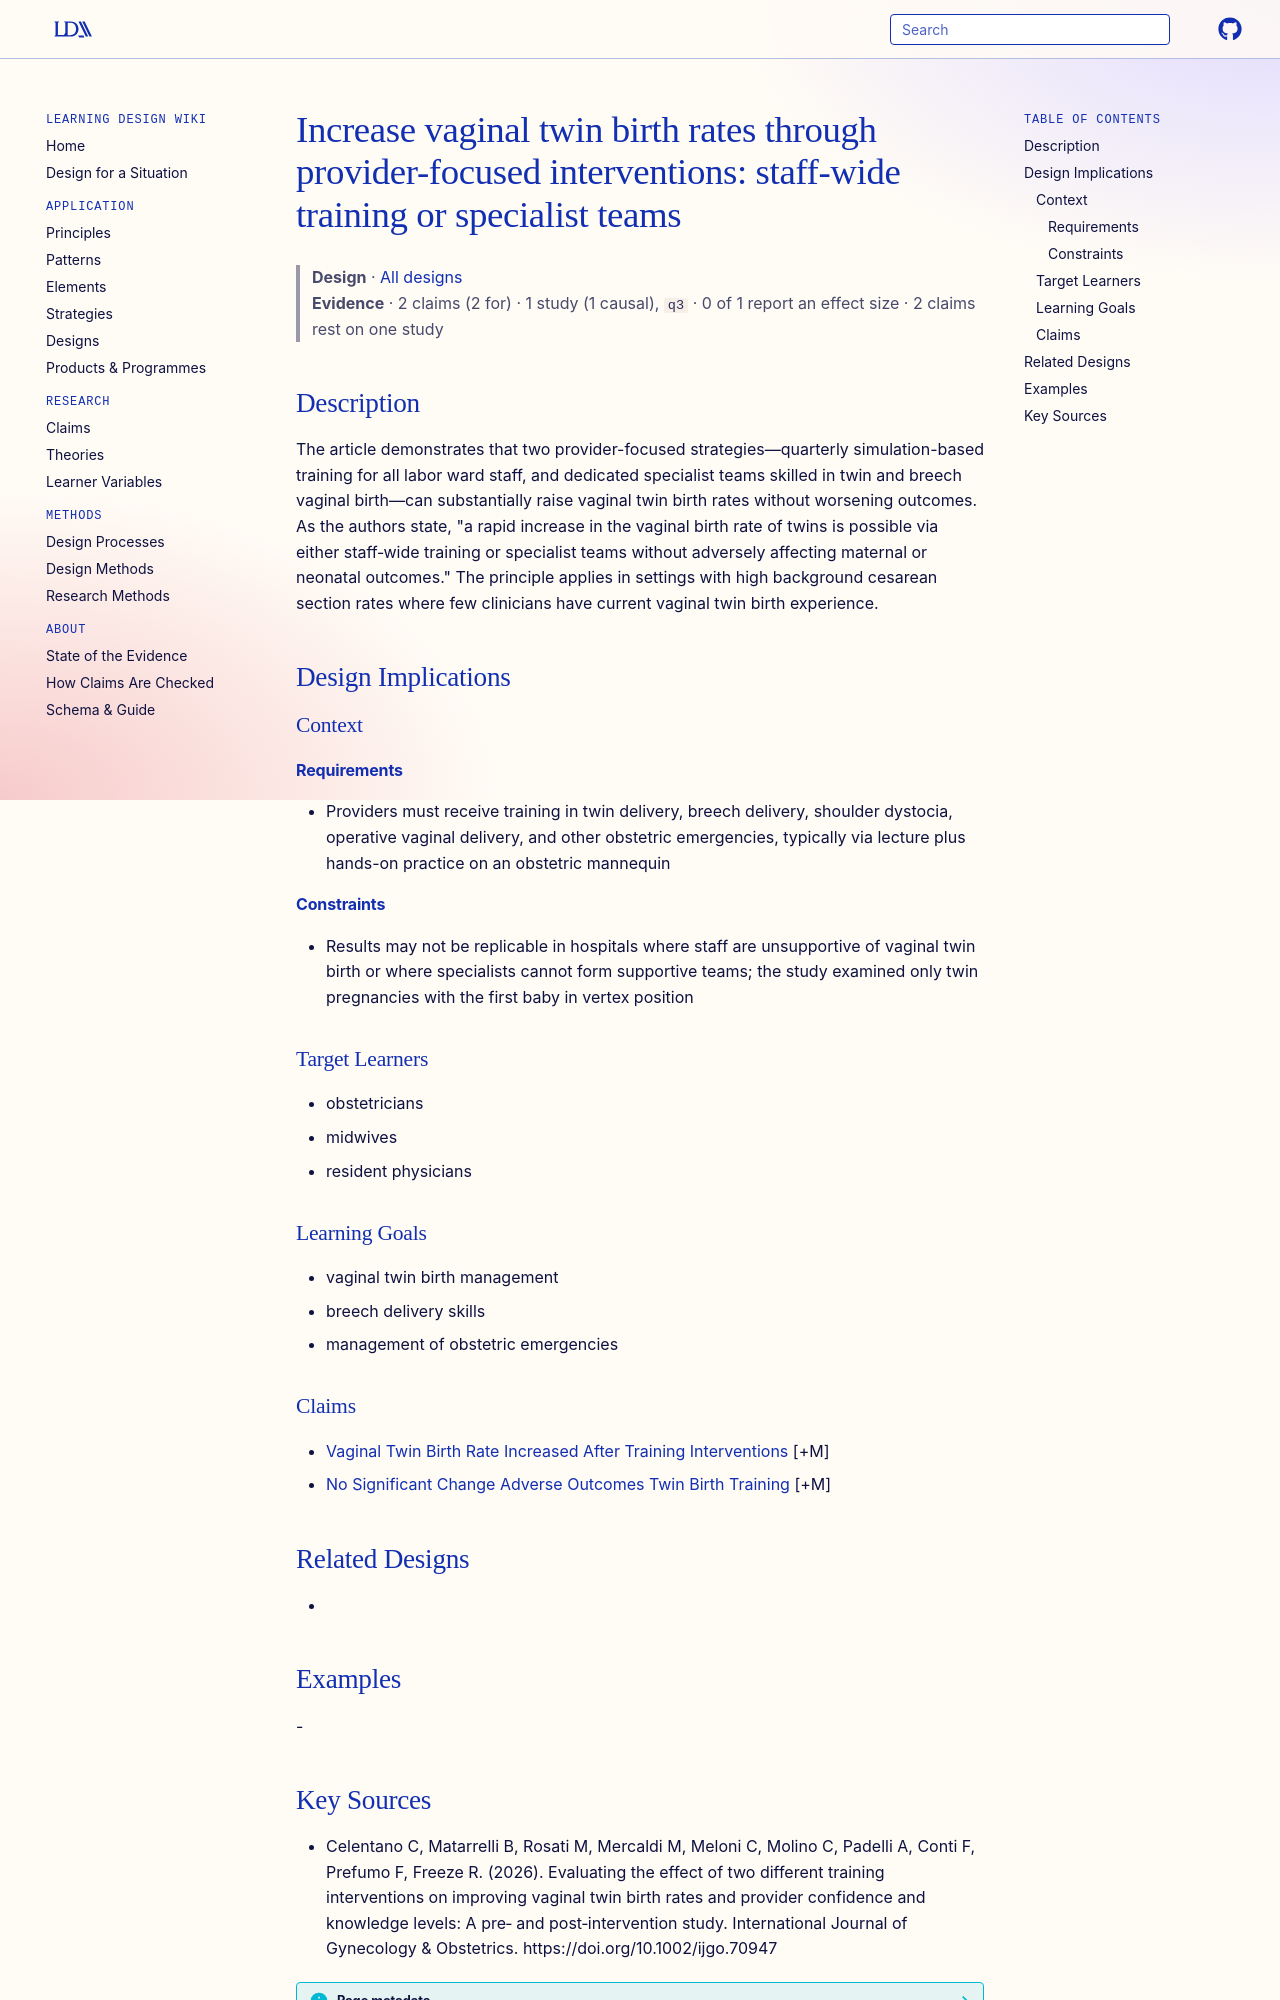

repository: Learning-Design-Alliance/learning-wiki · page: designs/provider-training-or-specialist-teams-for-vaginal-twin-birth/index.html · generator: mkdocs

---
type: design
id: provider-training-or-specialist-teams-for-vaginal-twin-birth
title: "Increase vaginal twin birth rates through provider-focused interventions: staff-wide training or specialist teams"
description: The article demonstrates that two provider-focused strategies—quarterly simulation-based training for all labor ward staff, and dedicated specialist teams skilled in twin and breech vaginal birth—can substantially rai...
status: review
generated:
  by: "process:settle-candidates"
  at: 2026-11-04
sources:
  - id: celentano-c-2026
    resource: "https://doi.org/10.1002/ijgo.70947"
    title: "Celentano C, Matarrelli B, Rosati M, Mercaldi M, Meloni C, Molino C, Padelli A, Conti F, Prefumo F, Freeze R. (2026). Evaluating the effect of two different training interventions on improving vaginal twin birth rates and provider confidence and knowledge levels: A pre‐ and post‐intervention study. International Journal of Gynecology & Obstetrics. https://doi.org/10.1002/ijgo.70947"
    author: Celentano C, Matarrelli B, Rosati M, Mercaldi M, Meloni C, Molino C, Padelli A, Conti F, Prefumo F, Freeze R
---

# Increase vaginal twin birth rates through provider-focused interventions: staff-wide training or specialist teams

> **Design** · [All designs](index.md)
> **Evidence** · 2 claims (2 for) · 1 study (1 causal), `q3` · 0 of 1 report an effect size · 2 claims rest on one study

## Description
The article demonstrates that two provider-focused strategies—quarterly simulation-based training for all labor ward staff, and dedicated specialist teams skilled in twin and breech vaginal birth—can substantially raise vaginal twin birth rates without worsening outcomes. As the authors state, "a rapid increase in the vaginal birth rate of twins is possible via either staff‐wide training or specialist teams without adversely affecting maternal or neonatal outcomes." The principle applies in settings with high background cesarean section rates where few clinicians have current vaginal twin birth experience.

## Design Implications

### Context
#### Requirements
- Providers must receive training in twin delivery, breech delivery, shoulder dystocia, operative vaginal delivery, and other obstetric emergencies, typically via lecture plus hands-on practice on an obstetric mannequin
#### Constraints
- Results may not be replicable in hospitals where staff are unsupportive of vaginal twin birth or where specialists cannot form supportive teams; the study examined only twin pregnancies with the first baby in vertex position

### Target Learners
- obstetricians
- midwives
- resident physicians

### Learning Goals
- vaginal twin birth management
- breech delivery skills
- management of obstetric emergencies

### Claims
- [Vaginal Twin Birth Rate Increased After Training Interventions](../claims/vaginal-twin-birth-rate-increased-after-training-interventions.md) [+M]
- [No Significant Change Adverse Outcomes Twin Birth Training](../claims/no-significant-change-adverse-outcomes-twin-birth-training.md) [+M]

## Related Designs
- 

## Examples
-
